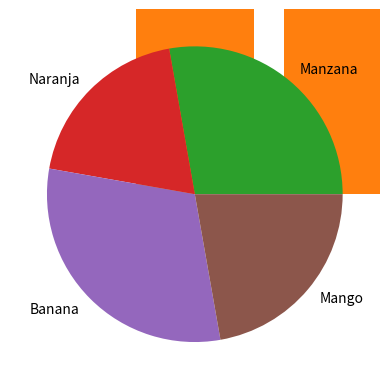

Here is the Python script that generated this plot:
import numpy as np
import matplotlib.pyplot as plt

# Gráfico de lineas
x = np.array([1, 2, 3, 4, 5])
y = np.array([2, 4, 6, 8, 10])

plt.plot(x, y)
plt.show()

#Gráfico de dispersión 
x = np.array([1, 2, 3, 4, 5])
y = np.array([2, 4, 6, 8, 10])

plt.scatter(x, y)
plt.show()


# Gráfico de barras
x = np.array(["Manzana", "Naranja", "Banana", "Mango"])
y = np.array([20, 14, 22, 16])

plt.bar(x, y)
plt.show()

#Gráfico pastel 
labels = np.array(["Manzana", "Naranja", "Banana", "Mango"])
sizes = np.array([20, 14, 22, 16])

plt.pie(sizes, labels=labels)
plt.show()
